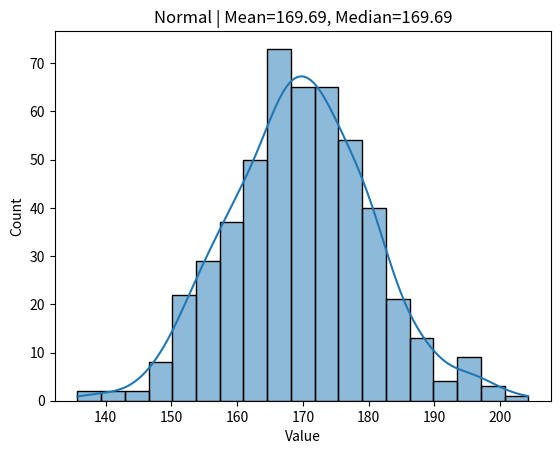
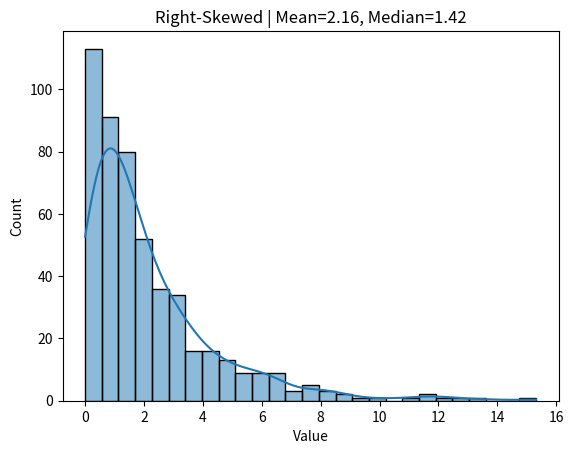
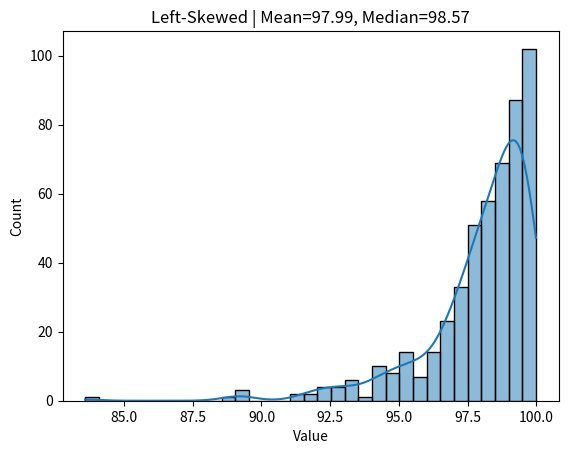

These figures' Python source, in order:
import numpy as np
import pandas as pd
import matplotlib.pyplot as plt
import seaborn as sns

normal_data = np.random.normal(170, 10, 500)
right_skewed = np.random.exponential(2, 500) 
left_skewed = 100 - np.random.exponential(2, 500)

datasets = {
    "Normal": normal_data,
    "Right-Skewed": right_skewed,
    "Left-Skewed": left_skewed
}

for name, data in datasets.items():
    df = pd.DataFrame({"Value": data})

    mean = df["Value"].mean()
    median = df["Value"].median()

    plt.figure()
    sns.histplot(df["Value"], kde=True)
    plt.title(f"{name} | Mean={mean:.2f}, Median={median:.2f}")
    plt.show()

    print(f"{name} → Mean: {mean:.2f}, Median: {median:.2f}")
